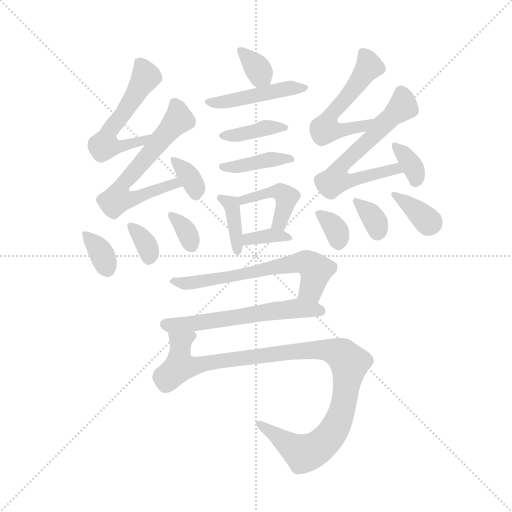
t = 0.00 s
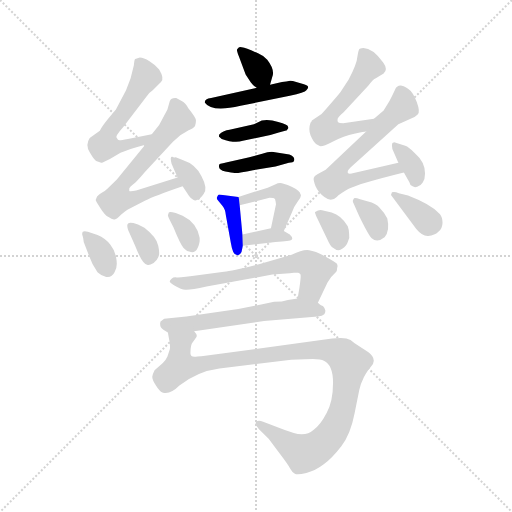
t = 2.77 s
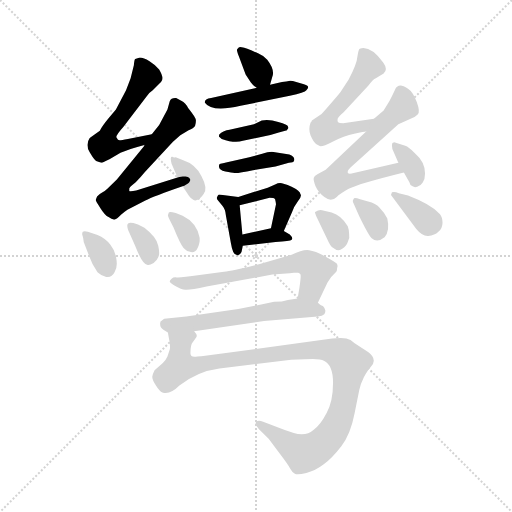
t = 5.54 s
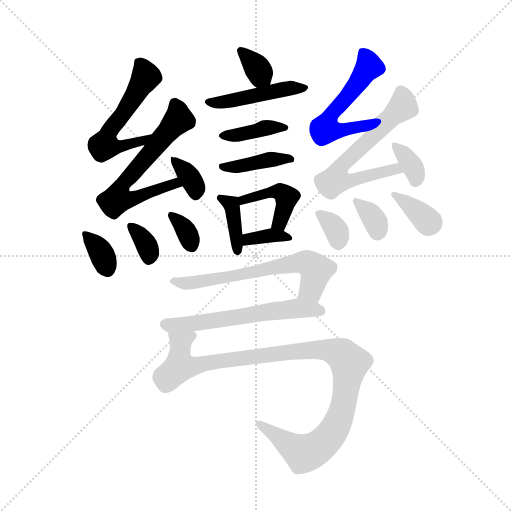
t = 8.31 s
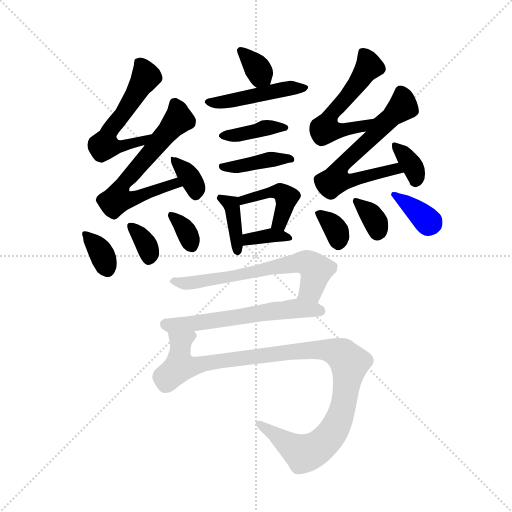
t = 11.08 s
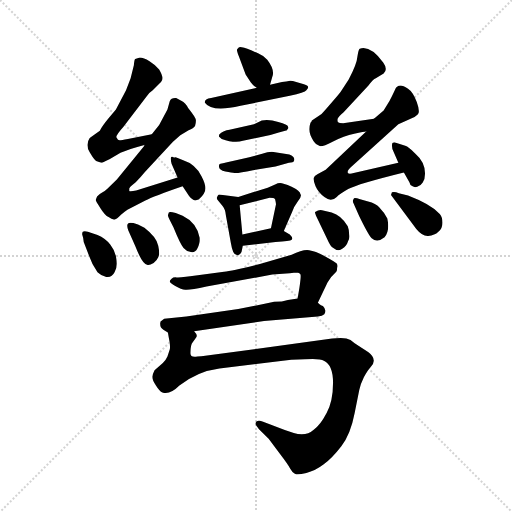
t = 13.85 s

The animated SVG that drew these frames (rendered in a browser with its animation timeline set to each time). Animation: 22 CSS @keyframes rules; one cycle of 13.85 s.

<svg version="1.1" viewBox="0 0 1024 1024" xmlns="http://www.w3.org/2000/svg">
  <g stroke="lightgray" stroke-dasharray="1,1" stroke-width="1" transform="scale(4, 4)">
    <line x1="0" y1="0" x2="256" y2="256"></line>
    <line x1="256" y1="0" x2="0" y2="256"></line>
    <line x1="128" y1="0" x2="128" y2="256"></line>
    <line x1="0" y1="128" x2="256" y2="128"></line>
  </g>
  <g transform="scale(0.92, -0.92) translate(60, -850)">
    <style type="text/css">
      
        @keyframes keyframes0 {
          from {
            stroke: blue;
            stroke-dashoffset: 343;
            stroke-width: 128;
          }
          53% {
            animation-timing-function: step-end;
            stroke: blue;
            stroke-dashoffset: 0;
            stroke-width: 128;
          }
          to {
            stroke: black;
            stroke-width: 1024;
          }
        }
        #make-me-a-hanzi-animation-0 {
          animation: keyframes0 0.5291341145833334s both;
          animation-delay: 0s;
          animation-timing-function: linear;
        }
      
        @keyframes keyframes1 {
          from {
            stroke: blue;
            stroke-dashoffset: 469;
            stroke-width: 128;
          }
          60% {
            animation-timing-function: step-end;
            stroke: blue;
            stroke-dashoffset: 0;
            stroke-width: 128;
          }
          to {
            stroke: black;
            stroke-width: 1024;
          }
        }
        #make-me-a-hanzi-animation-1 {
          animation: keyframes1 0.6316731770833334s both;
          animation-delay: 0.5291341145833334s;
          animation-timing-function: linear;
        }
      
        @keyframes keyframes2 {
          from {
            stroke: blue;
            stroke-dashoffset: 393;
            stroke-width: 128;
          }
          56% {
            animation-timing-function: step-end;
            stroke: blue;
            stroke-dashoffset: 0;
            stroke-width: 128;
          }
          to {
            stroke: black;
            stroke-width: 1024;
          }
        }
        #make-me-a-hanzi-animation-2 {
          animation: keyframes2 0.56982421875s both;
          animation-delay: 1.1608072916666667s;
          animation-timing-function: linear;
        }
      
        @keyframes keyframes3 {
          from {
            stroke: blue;
            stroke-dashoffset: 408;
            stroke-width: 128;
          }
          57% {
            animation-timing-function: step-end;
            stroke: blue;
            stroke-dashoffset: 0;
            stroke-width: 128;
          }
          to {
            stroke: black;
            stroke-width: 1024;
          }
        }
        #make-me-a-hanzi-animation-3 {
          animation: keyframes3 0.58203125s both;
          animation-delay: 1.7306315104166667s;
          animation-timing-function: linear;
        }
      
        @keyframes keyframes4 {
          from {
            stroke: blue;
            stroke-dashoffset: 384;
            stroke-width: 128;
          }
          56% {
            animation-timing-function: step-end;
            stroke: blue;
            stroke-dashoffset: 0;
            stroke-width: 128;
          }
          to {
            stroke: black;
            stroke-width: 1024;
          }
        }
        #make-me-a-hanzi-animation-4 {
          animation: keyframes4 0.5625s both;
          animation-delay: 2.312662760416667s;
          animation-timing-function: linear;
        }
      
        @keyframes keyframes5 {
          from {
            stroke: blue;
            stroke-dashoffset: 433;
            stroke-width: 128;
          }
          58% {
            animation-timing-function: step-end;
            stroke: blue;
            stroke-dashoffset: 0;
            stroke-width: 128;
          }
          to {
            stroke: black;
            stroke-width: 1024;
          }
        }
        #make-me-a-hanzi-animation-5 {
          animation: keyframes5 0.6023763020833334s both;
          animation-delay: 2.875162760416667s;
          animation-timing-function: linear;
        }
      
        @keyframes keyframes6 {
          from {
            stroke: blue;
            stroke-dashoffset: 357;
            stroke-width: 128;
          }
          54% {
            animation-timing-function: step-end;
            stroke: blue;
            stroke-dashoffset: 0;
            stroke-width: 128;
          }
          to {
            stroke: black;
            stroke-width: 1024;
          }
        }
        #make-me-a-hanzi-animation-6 {
          animation: keyframes6 0.54052734375s both;
          animation-delay: 3.4775390625000004s;
          animation-timing-function: linear;
        }
      
        @keyframes keyframes7 {
          from {
            stroke: blue;
            stroke-dashoffset: 565;
            stroke-width: 128;
          }
          65% {
            animation-timing-function: step-end;
            stroke: blue;
            stroke-dashoffset: 0;
            stroke-width: 128;
          }
          to {
            stroke: black;
            stroke-width: 1024;
          }
        }
        #make-me-a-hanzi-animation-7 {
          animation: keyframes7 0.7097981770833334s both;
          animation-delay: 4.01806640625s;
          animation-timing-function: linear;
        }
      
        @keyframes keyframes8 {
          from {
            stroke: blue;
            stroke-dashoffset: 645;
            stroke-width: 128;
          }
          68% {
            animation-timing-function: step-end;
            stroke: blue;
            stroke-dashoffset: 0;
            stroke-width: 128;
          }
          to {
            stroke: black;
            stroke-width: 1024;
          }
        }
        #make-me-a-hanzi-animation-8 {
          animation: keyframes8 0.77490234375s both;
          animation-delay: 4.727864583333333s;
          animation-timing-function: linear;
        }
      
        @keyframes keyframes9 {
          from {
            stroke: blue;
            stroke-dashoffset: 348;
            stroke-width: 128;
          }
          53% {
            animation-timing-function: step-end;
            stroke: blue;
            stroke-dashoffset: 0;
            stroke-width: 128;
          }
          to {
            stroke: black;
            stroke-width: 1024;
          }
        }
        #make-me-a-hanzi-animation-9 {
          animation: keyframes9 0.533203125s both;
          animation-delay: 5.502766927083333s;
          animation-timing-function: linear;
        }
      
        @keyframes keyframes10 {
          from {
            stroke: blue;
            stroke-dashoffset: 349;
            stroke-width: 128;
          }
          53% {
            animation-timing-function: step-end;
            stroke: blue;
            stroke-dashoffset: 0;
            stroke-width: 128;
          }
          to {
            stroke: black;
            stroke-width: 1024;
          }
        }
        #make-me-a-hanzi-animation-10 {
          animation: keyframes10 0.5340169270833334s both;
          animation-delay: 6.035970052083333s;
          animation-timing-function: linear;
        }
      
        @keyframes keyframes11 {
          from {
            stroke: blue;
            stroke-dashoffset: 338;
            stroke-width: 128;
          }
          52% {
            animation-timing-function: step-end;
            stroke: blue;
            stroke-dashoffset: 0;
            stroke-width: 128;
          }
          to {
            stroke: black;
            stroke-width: 1024;
          }
        }
        #make-me-a-hanzi-animation-11 {
          animation: keyframes11 0.5250651041666666s both;
          animation-delay: 6.569986979166666s;
          animation-timing-function: linear;
        }
      
        @keyframes keyframes12 {
          from {
            stroke: blue;
            stroke-dashoffset: 338;
            stroke-width: 128;
          }
          52% {
            animation-timing-function: step-end;
            stroke: blue;
            stroke-dashoffset: 0;
            stroke-width: 128;
          }
          to {
            stroke: black;
            stroke-width: 1024;
          }
        }
        #make-me-a-hanzi-animation-12 {
          animation: keyframes12 0.5250651041666666s both;
          animation-delay: 7.095052083333333s;
          animation-timing-function: linear;
        }
      
        @keyframes keyframes13 {
          from {
            stroke: blue;
            stroke-dashoffset: 561;
            stroke-width: 128;
          }
          65% {
            animation-timing-function: step-end;
            stroke: blue;
            stroke-dashoffset: 0;
            stroke-width: 128;
          }
          to {
            stroke: black;
            stroke-width: 1024;
          }
        }
        #make-me-a-hanzi-animation-13 {
          animation: keyframes13 0.70654296875s both;
          animation-delay: 7.6201171875s;
          animation-timing-function: linear;
        }
      
        @keyframes keyframes14 {
          from {
            stroke: blue;
            stroke-dashoffset: 649;
            stroke-width: 128;
          }
          68% {
            animation-timing-function: step-end;
            stroke: blue;
            stroke-dashoffset: 0;
            stroke-width: 128;
          }
          to {
            stroke: black;
            stroke-width: 1024;
          }
        }
        #make-me-a-hanzi-animation-14 {
          animation: keyframes14 0.7781575520833334s both;
          animation-delay: 8.32666015625s;
          animation-timing-function: linear;
        }
      
        @keyframes keyframes15 {
          from {
            stroke: blue;
            stroke-dashoffset: 351;
            stroke-width: 128;
          }
          53% {
            animation-timing-function: step-end;
            stroke: blue;
            stroke-dashoffset: 0;
            stroke-width: 128;
          }
          to {
            stroke: black;
            stroke-width: 1024;
          }
        }
        #make-me-a-hanzi-animation-15 {
          animation: keyframes15 0.53564453125s both;
          animation-delay: 9.104817708333334s;
          animation-timing-function: linear;
        }
      
        @keyframes keyframes16 {
          from {
            stroke: blue;
            stroke-dashoffset: 336;
            stroke-width: 128;
          }
          52% {
            animation-timing-function: step-end;
            stroke: blue;
            stroke-dashoffset: 0;
            stroke-width: 128;
          }
          to {
            stroke: black;
            stroke-width: 1024;
          }
        }
        #make-me-a-hanzi-animation-16 {
          animation: keyframes16 0.5234375s both;
          animation-delay: 9.640462239583334s;
          animation-timing-function: linear;
        }
      
        @keyframes keyframes17 {
          from {
            stroke: blue;
            stroke-dashoffset: 341;
            stroke-width: 128;
          }
          53% {
            animation-timing-function: step-end;
            stroke: blue;
            stroke-dashoffset: 0;
            stroke-width: 128;
          }
          to {
            stroke: black;
            stroke-width: 1024;
          }
        }
        #make-me-a-hanzi-animation-17 {
          animation: keyframes17 0.5275065104166666s both;
          animation-delay: 10.163899739583334s;
          animation-timing-function: linear;
        }
      
        @keyframes keyframes18 {
          from {
            stroke: blue;
            stroke-dashoffset: 354;
            stroke-width: 128;
          }
          54% {
            animation-timing-function: step-end;
            stroke: blue;
            stroke-dashoffset: 0;
            stroke-width: 128;
          }
          to {
            stroke: black;
            stroke-width: 1024;
          }
        }
        #make-me-a-hanzi-animation-18 {
          animation: keyframes18 0.5380859375s both;
          animation-delay: 10.69140625s;
          animation-timing-function: linear;
        }
      
        @keyframes keyframes19 {
          from {
            stroke: blue;
            stroke-dashoffset: 642;
            stroke-width: 128;
          }
          68% {
            animation-timing-function: step-end;
            stroke: blue;
            stroke-dashoffset: 0;
            stroke-width: 128;
          }
          to {
            stroke: black;
            stroke-width: 1024;
          }
        }
        #make-me-a-hanzi-animation-19 {
          animation: keyframes19 0.7724609375s both;
          animation-delay: 11.2294921875s;
          animation-timing-function: linear;
        }
      
        @keyframes keyframes20 {
          from {
            stroke: blue;
            stroke-dashoffset: 595;
            stroke-width: 128;
          }
          66% {
            animation-timing-function: step-end;
            stroke: blue;
            stroke-dashoffset: 0;
            stroke-width: 128;
          }
          to {
            stroke: black;
            stroke-width: 1024;
          }
        }
        #make-me-a-hanzi-animation-20 {
          animation: keyframes20 0.7342122395833334s both;
          animation-delay: 12.001953125s;
          animation-timing-function: linear;
        }
      
        @keyframes keyframes21 {
          from {
            stroke: blue;
            stroke-dashoffset: 1062;
            stroke-width: 128;
          }
          78% {
            animation-timing-function: step-end;
            stroke: blue;
            stroke-dashoffset: 0;
            stroke-width: 128;
          }
          to {
            stroke: black;
            stroke-width: 1024;
          }
        }
        #make-me-a-hanzi-animation-21 {
          animation: keyframes21 1.1142578125s both;
          animation-delay: 12.736165364583334s;
          animation-timing-function: linear;
        }
      
    </style>
    
      <path d="M 527 666 L 532 683 Q 538 698 521 720 Q 511 730 501 734 L 486 741 Q 462 750 459 747 Q 456 744 455 742 Q 455 739 459 728 L 474 688 L 485 671 Q 488 666 498 659 C 520 643 520 643 527 666 Z" fill="lightgray"></path>
    
      <path d="M 463 620 L 570 642 Q 603 649 606 654 Q 610 658 610 661 Q 609 665 597 668 L 584 672 Q 573 675 568 674 Q 564 673 553 672 L 527 666 L 498 659 L 399 637 Q 385 636 385 627 Q 400 605 463 620 Z" fill="lightgray"></path>
    
      <path d="M 492 580 L 439 568 Q 426 567 417 558 Q 415 553 417 552 L 422 548 Q 450 538 468 544 L 515 554 Q 528 556 546 562 L 564 567 Q 564 568 566 570 Q 568 572 566 575 Q 566 579 545 585 Q 525 591 509 588 L 492 580 Z" fill="lightgray"></path>
    
      <path d="M 569 514 L 531 520 Q 522 520 510 516 L 482 508 L 446 500 Q 418 494 417 493 Q 416 491 416 488 Q 416 480 430 477 Q 444 474 450 474 Q 457 473 490 480 L 539 488 L 568 496 Q 578 497 579 500 Q 583 508 569 514 Z" fill="lightgray"></path>
    
      <path d="M 465 302 L 468 316 L 467 340 L 461 404 C 459 422 459 422 458 422 L 416 427 Q 414 426 412 422 Q 410 418 414 414 L 423 403 Q 430 395 431 382 L 442 321 Q 446 296 454 296 Q 460 292 465 302 Z" fill="lightgray"></path>
    
      <path d="M 557 348 L 575 389 Q 579 401 588 413 Q 597 424 593 428 Q 593 435 574 444 Q 555 452 549 452 Q 544 452 538 449 L 522 442 L 458 422 C 429 413 432 397 461 404 L 526 420 Q 536 420 538 417 Q 540 409 540 406 L 529 354 C 523 325 545 321 557 348 Z" fill="lightgray"></path>
    
      <path d="M 468 316 L 539 324 Q 571 326 574 329 Q 578 332 570 340 L 557 348 C 542 357 542 357 529 354 L 467 340 C 438 333 438 313 468 316 Z" fill="lightgray"></path>
    
      <path d="M 270 558 L 218 548 Q 204 545 200 545 Q 196 545 194 550 Q 189 553 208 574 L 259 641 Q 263 648 272 654 L 290 672 Q 298 679 286 699 Q 278 709 265 717 Q 252 725 244 725 L 234 722 Q 232 721 231 708 L 224 680 L 214 654 L 192 612 L 176 593 Q 162 576 157 566 L 135 550 Q 125 535 135 519 Q 145 502 149 500 L 160 496 Q 162 496 178 504 L 202 518 L 224 526 Q 238 531 254 535 C 283 543 299 564 270 558 Z" fill="lightgray"></path>
    
      <path d="M 254 535 L 253 532 L 194 460 L 174 440 Q 169 435 163 432 Q 157 429 151 423 L 148 415 Q 148 413 158 398 Q 168 382 176 378 Q 184 372 189 373 Q 195 374 203 383 Q 212 391 217 394 L 256 414 Q 273 423 337 445 C 365 455 355 473 326 464 L 236 436 Q 223 433 221 435 L 221 440 Q 220 442 235 454 Q 247 466 255 476 L 316 542 L 332 556 L 350 567 Q 361 571 364 576 Q 366 582 366 588 Q 366 594 349 615 Q 344 626 334 631 L 323 637 Q 312 638 309 630 L 304 612 L 286 578 L 270 558 L 254 535 Z" fill="lightgray"></path>
    
      <path d="M 337 445 L 351 424 Q 361 412 368 415 Q 375 417 383 429 Q 392 441 378 467 Q 365 493 337 502 L 322 508 Q 317 507 315 509 Q 312 510 312 508 Q 310 506 313 494 L 326 464 L 337 445 Z" fill="lightgray"></path>
    
      <path d="M 152 339 L 131 346 Q 123 349 120 346 Q 118 343 119 339 Q 121 334 122 324 L 134 293 Q 140 275 152 258 Q 160 250 171 248 Q 183 246 189 258 Q 196 269 193 287 Q 191 304 180 318 Q 169 332 152 339 Z" fill="lightgray"></path>
    
      <path d="M 254 355 L 240 362 L 230 365 Q 211 370 219 349 L 234 315 Q 250 274 261 274 Q 265 273 274 278 Q 281 284 284 291 Q 288 297 284 316 Q 281 334 254 355 Z" fill="lightgray"></path>
    
      <path d="M 337 381 L 322 387 Q 308 391 307 388 L 305 382 Q 305 379 309 372 L 317 356 Q 332 319 339 311 Q 346 303 355 302 Q 364 300 369 310 Q 375 320 374 333 Q 368 366 337 381 Z" fill="lightgray"></path>
    
      <path d="M 753 592 L 686 582 Q 677 582 675 584 Q 673 586 674 592 Q 676 597 687 606 L 741 664 Q 751 678 757 680 L 774 690 Q 784 699 773 714 Q 745 752 722 744 Q 719 742 717 727 Q 716 711 698 677 L 681 651 Q 680 649 662 628 Q 644 607 639 602 L 618 588 Q 618 586 615 583 Q 610 569 615 556 Q 621 542 627 537 L 634 533 Q 638 529 663 542 Q 688 554 710 559 Q 732 564 736 564 C 766 569 783 596 753 592 Z" fill="lightgray"></path>
    
      <path d="M 806 496 L 709 474 Q 699 471 696 474 L 696 478 Q 698 482 702 486 L 806 580 L 835 593 Q 842 595 848 601 Q 854 606 846 628 Q 838 650 827 657 Q 816 664 811 664 Q 806 664 804 662 Q 802 660 801 660 Q 789 634 784 626 L 774 610 L 753 592 C 730 572 758 585 736 564 L 648 481 L 630 471 Q 623 467 622 463 Q 621 458 626 445 Q 632 431 646 421 Q 660 410 672 422 Q 678 428 697 439 Q 717 450 818 475 C 847 482 835 503 806 496 Z" fill="lightgray"></path>
    
      <path d="M 793 526 L 806 496 L 818 475 L 830 454 Q 831 447 837 445 Q 841 442 847 444 Q 854 445 859 453 Q 864 461 864 473 Q 864 498 843 516 Q 828 531 821 533 L 797 541 L 793 539 L 792 534 L 793 526 Z" fill="lightgray"></path>
    
      <path d="M 661 388 L 640 393 Q 634 395 625 389 Q 624 389 627 381 L 651 331 Q 658 315 663 312 Q 675 302 684 309 Q 694 316 696 324 Q 701 332 699 341 Q 699 350 696 358 Q 682 382 661 388 Z" fill="lightgray"></path>
    
      <path d="M 748 410 L 723 417 Q 709 422 709 418 L 707 414 Q 707 410 708 409 L 721 380 Q 741 339 748 332 Q 760 321 776 334 Q 788 348 782 375 Q 777 386 767 396 Q 763 404 748 410 Z" fill="lightgray"></path>
    
      <path d="M 790 426 L 845 352 Q 858 336 871 337 Q 885 338 893 346 Q 902 354 902 366 Q 902 378 896 385 Q 877 406 827 425 L 807 430 Q 798 434 792 432 L 790 426 Z" fill="lightgray"></path>
    
      <path d="M 631 192 L 652 236 L 660 248 L 670 258 Q 673 261 673 268 Q 675 273 672 277 Q 670 280 648 292 Q 626 304 612 306 Q 598 308 574 296 L 505 276 Q 445 261 427 259 L 374 252 Q 332 246 324 247 Q 317 248 313 244 Q 309 240 309 238 Q 309 235 321 228 Q 334 220 343 220 Q 353 219 389 227 L 532 253 L 570 256 Q 572 257 579 257 L 588 257 Q 591 256 593 254 Q 595 252 591 225 L 587 201 C 582 171 618 165 631 192 Z" fill="lightgray"></path>
    
      <path d="M 362 130 L 514 152 L 631 162 Q 641 163 645 167 Q 651 176 642 185 Q 639 185 631 192 C 613 205 613 205 587 201 L 566 198 Q 554 194 536 194 L 458 178 L 345 162 L 297 157 Q 295 156 292 153 Q 288 152 288 147 Q 288 142 290 138 Q 293 134 305 127 C 312 123 332 126 362 130 Z" fill="lightgray"></path>
    
      <path d="M 573 68 L 603 69 Q 636 71 644 66 Q 664 57 664 18 Q 664 -22 650 -48 Q 636 -75 622 -84 Q 611 -94 596 -94 Q 582 -94 542 -78 L 512 -67 Q 503 -63 498 -66 Q 494 -69 497 -75 L 503 -83 L 524 -104 L 548 -136 Q 567 -161 571 -169 Q 576 -178 581 -180 Q 587 -183 606 -178 Q 625 -174 643 -160 Q 662 -146 682 -120 Q 702 -95 711 -48 L 721 2 Q 723 14 731 30 Q 740 46 745 51 Q 762 68 741 84 L 711 104 Q 702 112 693 114 Q 684 116 662 114 L 382 76 Q 379 75 369 75 Q 354 72 354 82 Q 354 101 359 106 L 366 116 Q 371 121 362 130 C 365 160 300 157 305 127 L 307 116 Q 311 98 309 90 L 304 75 Q 300 66 294 61 L 276 45 Q 272 37 271 31 Q 271 24 279 12 Q 287 -1 293 -3 Q 309 -9 330 12 Q 370 43 417 49 L 573 68 Z" fill="lightgray"></path>
    
    
      <clipPath id="make-me-a-hanzi-clip-0">
        <path d="M 527 666 L 532 683 Q 538 698 521 720 Q 511 730 501 734 L 486 741 Q 462 750 459 747 Q 456 744 455 742 Q 455 739 459 728 L 474 688 L 485 671 Q 488 666 498 659 C 520 643 520 643 527 666 Z"></path>
      </clipPath>
      <path clip-path="url(#make-me-a-hanzi-clip-0)" d="M 463 740 L 494 709 L 518 673" fill="none" id="make-me-a-hanzi-animation-0" stroke-dasharray="215 430" stroke-linecap="round"></path>
    
      <clipPath id="make-me-a-hanzi-clip-1">
        <path d="M 463 620 L 570 642 Q 603 649 606 654 Q 610 658 610 661 Q 609 665 597 668 L 584 672 Q 573 675 568 674 Q 564 673 553 672 L 527 666 L 498 659 L 399 637 Q 385 636 385 627 Q 400 605 463 620 Z"></path>
      </clipPath>
      <path clip-path="url(#make-me-a-hanzi-clip-1)" d="M 393 627 L 449 630 L 563 658 L 602 661" fill="none" id="make-me-a-hanzi-animation-1" stroke-dasharray="341 682" stroke-linecap="round"></path>
    
      <clipPath id="make-me-a-hanzi-clip-2">
        <path d="M 492 580 L 439 568 Q 426 567 417 558 Q 415 553 417 552 L 422 548 Q 450 538 468 544 L 515 554 Q 528 556 546 562 L 564 567 Q 564 568 566 570 Q 568 572 566 575 Q 566 579 545 585 Q 525 591 509 588 L 492 580 Z"></path>
      </clipPath>
      <path clip-path="url(#make-me-a-hanzi-clip-2)" d="M 424 555 L 471 559 L 516 572 L 559 573" fill="none" id="make-me-a-hanzi-animation-2" stroke-dasharray="265 530" stroke-linecap="round"></path>
    
      <clipPath id="make-me-a-hanzi-clip-3">
        <path d="M 569 514 L 531 520 Q 522 520 510 516 L 482 508 L 446 500 Q 418 494 417 493 Q 416 491 416 488 Q 416 480 430 477 Q 444 474 450 474 Q 457 473 490 480 L 539 488 L 568 496 Q 578 497 579 500 Q 583 508 569 514 Z"></path>
      </clipPath>
      <path clip-path="url(#make-me-a-hanzi-clip-3)" d="M 422 489 L 462 488 L 535 504 L 572 503" fill="none" id="make-me-a-hanzi-animation-3" stroke-dasharray="280 560" stroke-linecap="round"></path>
    
      <clipPath id="make-me-a-hanzi-clip-4">
        <path d="M 465 302 L 468 316 L 467 340 L 461 404 C 459 422 459 422 458 422 L 416 427 Q 414 426 412 422 Q 410 418 414 414 L 423 403 Q 430 395 431 382 L 442 321 Q 446 296 454 296 Q 460 292 465 302 Z"></path>
      </clipPath>
      <path clip-path="url(#make-me-a-hanzi-clip-4)" d="M 420 420 L 443 405 L 446 396 L 456 305" fill="none" id="make-me-a-hanzi-animation-4" stroke-dasharray="256 512" stroke-linecap="round"></path>
    
      <clipPath id="make-me-a-hanzi-clip-5">
        <path d="M 557 348 L 575 389 Q 579 401 588 413 Q 597 424 593 428 Q 593 435 574 444 Q 555 452 549 452 Q 544 452 538 449 L 522 442 L 458 422 C 429 413 432 397 461 404 L 526 420 Q 536 420 538 417 Q 540 409 540 406 L 529 354 C 523 325 545 321 557 348 Z"></path>
      </clipPath>
      <path clip-path="url(#make-me-a-hanzi-clip-5)" d="M 467 410 L 469 416 L 519 430 L 550 433 L 559 427 L 563 420 L 556 389 L 548 366 L 537 359" fill="none" id="make-me-a-hanzi-animation-5" stroke-dasharray="305 610" stroke-linecap="round"></path>
    
      <clipPath id="make-me-a-hanzi-clip-6">
        <path d="M 468 316 L 539 324 Q 571 326 574 329 Q 578 332 570 340 L 557 348 C 542 357 542 357 529 354 L 467 340 C 438 333 438 313 468 316 Z"></path>
      </clipPath>
      <path clip-path="url(#make-me-a-hanzi-clip-6)" d="M 474 322 L 480 331 L 524 339 L 569 334" fill="none" id="make-me-a-hanzi-animation-6" stroke-dasharray="229 458" stroke-linecap="round"></path>
    
      <clipPath id="make-me-a-hanzi-clip-7">
        <path d="M 270 558 L 218 548 Q 204 545 200 545 Q 196 545 194 550 Q 189 553 208 574 L 259 641 Q 263 648 272 654 L 290 672 Q 298 679 286 699 Q 278 709 265 717 Q 252 725 244 725 L 234 722 Q 232 721 231 708 L 224 680 L 214 654 L 192 612 L 176 593 Q 162 576 157 566 L 135 550 Q 125 535 135 519 Q 145 502 149 500 L 160 496 Q 162 496 178 504 L 202 518 L 224 526 Q 238 531 254 535 C 283 543 299 564 270 558 Z"></path>
      </clipPath>
      <path clip-path="url(#make-me-a-hanzi-clip-7)" d="M 242 713 L 257 684 L 207 601 L 179 568 L 169 533 L 187 530 L 244 541 L 264 554" fill="none" id="make-me-a-hanzi-animation-7" stroke-dasharray="437 874" stroke-linecap="round"></path>
    
      <clipPath id="make-me-a-hanzi-clip-8">
        <path d="M 254 535 L 253 532 L 194 460 L 174 440 Q 169 435 163 432 Q 157 429 151 423 L 148 415 Q 148 413 158 398 Q 168 382 176 378 Q 184 372 189 373 Q 195 374 203 383 Q 212 391 217 394 L 256 414 Q 273 423 337 445 C 365 455 355 473 326 464 L 236 436 Q 223 433 221 435 L 221 440 Q 220 442 235 454 Q 247 466 255 476 L 316 542 L 332 556 L 350 567 Q 361 571 364 576 Q 366 582 366 588 Q 366 594 349 615 Q 344 626 334 631 L 323 637 Q 312 638 309 630 L 304 612 L 286 578 L 270 558 L 254 535 Z"></path>
      </clipPath>
      <path clip-path="url(#make-me-a-hanzi-clip-8)" d="M 322 622 L 328 591 L 211 456 L 196 417 L 230 419 L 320 450 L 326 445" fill="none" id="make-me-a-hanzi-animation-8" stroke-dasharray="517 1034" stroke-linecap="round"></path>
    
      <clipPath id="make-me-a-hanzi-clip-9">
        <path d="M 337 445 L 351 424 Q 361 412 368 415 Q 375 417 383 429 Q 392 441 378 467 Q 365 493 337 502 L 322 508 Q 317 507 315 509 Q 312 510 312 508 Q 310 506 313 494 L 326 464 L 337 445 Z"></path>
      </clipPath>
      <path clip-path="url(#make-me-a-hanzi-clip-9)" d="M 316 501 L 350 469 L 365 441 L 365 427" fill="none" id="make-me-a-hanzi-animation-9" stroke-dasharray="220 440" stroke-linecap="round"></path>
    
      <clipPath id="make-me-a-hanzi-clip-10">
        <path d="M 152 339 L 131 346 Q 123 349 120 346 Q 118 343 119 339 Q 121 334 122 324 L 134 293 Q 140 275 152 258 Q 160 250 171 248 Q 183 246 189 258 Q 196 269 193 287 Q 191 304 180 318 Q 169 332 152 339 Z"></path>
      </clipPath>
      <path clip-path="url(#make-me-a-hanzi-clip-10)" d="M 126 342 L 157 305 L 174 264" fill="none" id="make-me-a-hanzi-animation-10" stroke-dasharray="221 442" stroke-linecap="round"></path>
    
      <clipPath id="make-me-a-hanzi-clip-11">
        <path d="M 254 355 L 240 362 L 230 365 Q 211 370 219 349 L 234 315 Q 250 274 261 274 Q 265 273 274 278 Q 281 284 284 291 Q 288 297 284 316 Q 281 334 254 355 Z"></path>
      </clipPath>
      <path clip-path="url(#make-me-a-hanzi-clip-11)" d="M 225 357 L 254 325 L 264 288" fill="none" id="make-me-a-hanzi-animation-11" stroke-dasharray="210 420" stroke-linecap="round"></path>
    
      <clipPath id="make-me-a-hanzi-clip-12">
        <path d="M 337 381 L 322 387 Q 308 391 307 388 L 305 382 Q 305 379 309 372 L 317 356 Q 332 319 339 311 Q 346 303 355 302 Q 364 300 369 310 Q 375 320 374 333 Q 368 366 337 381 Z"></path>
      </clipPath>
      <path clip-path="url(#make-me-a-hanzi-clip-12)" d="M 314 382 L 342 352 L 358 314" fill="none" id="make-me-a-hanzi-animation-12" stroke-dasharray="210 420" stroke-linecap="round"></path>
    
      <clipPath id="make-me-a-hanzi-clip-13">
        <path d="M 753 592 L 686 582 Q 677 582 675 584 Q 673 586 674 592 Q 676 597 687 606 L 741 664 Q 751 678 757 680 L 774 690 Q 784 699 773 714 Q 745 752 722 744 Q 719 742 717 727 Q 716 711 698 677 L 681 651 Q 680 649 662 628 Q 644 607 639 602 L 618 588 Q 618 586 615 583 Q 610 569 615 556 Q 621 542 627 537 L 634 533 Q 638 529 663 542 Q 688 554 710 559 Q 732 564 736 564 C 766 569 783 596 753 592 Z"></path>
      </clipPath>
      <path clip-path="url(#make-me-a-hanzi-clip-13)" d="M 729 737 L 739 718 L 738 699 L 660 601 L 647 569 L 716 572 L 747 590" fill="none" id="make-me-a-hanzi-animation-13" stroke-dasharray="433 866" stroke-linecap="round"></path>
    
      <clipPath id="make-me-a-hanzi-clip-14">
        <path d="M 806 496 L 709 474 Q 699 471 696 474 L 696 478 Q 698 482 702 486 L 806 580 L 835 593 Q 842 595 848 601 Q 854 606 846 628 Q 838 650 827 657 Q 816 664 811 664 Q 806 664 804 662 Q 802 660 801 660 Q 789 634 784 626 L 774 610 L 753 592 C 730 572 758 585 736 564 L 648 481 L 630 471 Q 623 467 622 463 Q 621 458 626 445 Q 632 431 646 421 Q 660 410 672 422 Q 678 428 697 439 Q 717 450 818 475 C 847 482 835 503 806 496 Z"></path>
      </clipPath>
      <path clip-path="url(#make-me-a-hanzi-clip-14)" d="M 811 651 L 815 618 L 685 492 L 669 458 L 693 456 L 788 480 L 799 481 L 805 475" fill="none" id="make-me-a-hanzi-animation-14" stroke-dasharray="521 1042" stroke-linecap="round"></path>
    
      <clipPath id="make-me-a-hanzi-clip-15">
        <path d="M 793 526 L 806 496 L 818 475 L 830 454 Q 831 447 837 445 Q 841 442 847 444 Q 854 445 859 453 Q 864 461 864 473 Q 864 498 843 516 Q 828 531 821 533 L 797 541 L 793 539 L 792 534 L 793 526 Z"></path>
      </clipPath>
      <path clip-path="url(#make-me-a-hanzi-clip-15)" d="M 797 536 L 833 495 L 842 478 L 843 457" fill="none" id="make-me-a-hanzi-animation-15" stroke-dasharray="223 446" stroke-linecap="round"></path>
    
      <clipPath id="make-me-a-hanzi-clip-16">
        <path d="M 661 388 L 640 393 Q 634 395 625 389 Q 624 389 627 381 L 651 331 Q 658 315 663 312 Q 675 302 684 309 Q 694 316 696 324 Q 701 332 699 341 Q 699 350 696 358 Q 682 382 661 388 Z"></path>
      </clipPath>
      <path clip-path="url(#make-me-a-hanzi-clip-16)" d="M 634 387 L 665 359 L 675 322" fill="none" id="make-me-a-hanzi-animation-16" stroke-dasharray="208 416" stroke-linecap="round"></path>
    
      <clipPath id="make-me-a-hanzi-clip-17">
        <path d="M 748 410 L 723 417 Q 709 422 709 418 L 707 414 Q 707 410 708 409 L 721 380 Q 741 339 748 332 Q 760 321 776 334 Q 788 348 782 375 Q 777 386 767 396 Q 763 404 748 410 Z"></path>
      </clipPath>
      <path clip-path="url(#make-me-a-hanzi-clip-17)" d="M 714 413 L 744 387 L 758 364 L 761 346" fill="none" id="make-me-a-hanzi-animation-17" stroke-dasharray="213 426" stroke-linecap="round"></path>
    
      <clipPath id="make-me-a-hanzi-clip-18">
        <path d="M 790 426 L 845 352 Q 858 336 871 337 Q 885 338 893 346 Q 902 354 902 366 Q 902 378 896 385 Q 877 406 827 425 L 807 430 Q 798 434 792 432 L 790 426 Z"></path>
      </clipPath>
      <path clip-path="url(#make-me-a-hanzi-clip-18)" d="M 799 426 L 876 366" fill="none" id="make-me-a-hanzi-animation-18" stroke-dasharray="226 452" stroke-linecap="round"></path>
    
      <clipPath id="make-me-a-hanzi-clip-19">
        <path d="M 631 192 L 652 236 L 660 248 L 670 258 Q 673 261 673 268 Q 675 273 672 277 Q 670 280 648 292 Q 626 304 612 306 Q 598 308 574 296 L 505 276 Q 445 261 427 259 L 374 252 Q 332 246 324 247 Q 317 248 313 244 Q 309 240 309 238 Q 309 235 321 228 Q 334 220 343 220 Q 353 219 389 227 L 532 253 L 570 256 Q 572 257 579 257 L 588 257 Q 591 256 593 254 Q 595 252 591 225 L 587 201 C 582 171 618 165 631 192 Z"></path>
      </clipPath>
      <path clip-path="url(#make-me-a-hanzi-clip-19)" d="M 318 236 L 376 236 L 604 279 L 627 261 L 617 221 L 596 206" fill="none" id="make-me-a-hanzi-animation-19" stroke-dasharray="514 1028" stroke-linecap="round"></path>
    
      <clipPath id="make-me-a-hanzi-clip-20">
        <path d="M 362 130 L 514 152 L 631 162 Q 641 163 645 167 Q 651 176 642 185 Q 639 185 631 192 C 613 205 613 205 587 201 L 566 198 Q 554 194 536 194 L 458 178 L 345 162 L 297 157 Q 295 156 292 153 Q 288 152 288 147 Q 288 142 290 138 Q 293 134 305 127 C 312 123 332 126 362 130 Z"></path>
      </clipPath>
      <path clip-path="url(#make-me-a-hanzi-clip-20)" d="M 298 145 L 354 146 L 585 180 L 634 174" fill="none" id="make-me-a-hanzi-animation-20" stroke-dasharray="467 934" stroke-linecap="round"></path>
    
      <clipPath id="make-me-a-hanzi-clip-21">
        <path d="M 573 68 L 603 69 Q 636 71 644 66 Q 664 57 664 18 Q 664 -22 650 -48 Q 636 -75 622 -84 Q 611 -94 596 -94 Q 582 -94 542 -78 L 512 -67 Q 503 -63 498 -66 Q 494 -69 497 -75 L 503 -83 L 524 -104 L 548 -136 Q 567 -161 571 -169 Q 576 -178 581 -180 Q 587 -183 606 -178 Q 625 -174 643 -160 Q 662 -146 682 -120 Q 702 -95 711 -48 L 721 2 Q 723 14 731 30 Q 740 46 745 51 Q 762 68 741 84 L 711 104 Q 702 112 693 114 Q 684 116 662 114 L 382 76 Q 379 75 369 75 Q 354 72 354 82 Q 354 101 359 106 L 366 116 Q 371 121 362 130 C 365 160 300 157 305 127 L 307 116 Q 311 98 309 90 L 304 75 Q 300 66 294 61 L 276 45 Q 272 37 271 31 Q 271 24 279 12 Q 287 -1 293 -3 Q 309 -9 330 12 Q 370 43 417 49 L 573 68 Z"></path>
      </clipPath>
      <path clip-path="url(#make-me-a-hanzi-clip-21)" d="M 312 123 L 333 105 L 330 75 L 335 53 L 626 90 L 673 84 L 694 68 L 700 58 L 676 -65 L 659 -96 L 624 -127 L 595 -134 L 505 -71" fill="none" id="make-me-a-hanzi-animation-21" stroke-dasharray="934 1868" stroke-linecap="round"></path>
    
  </g>
</svg>
